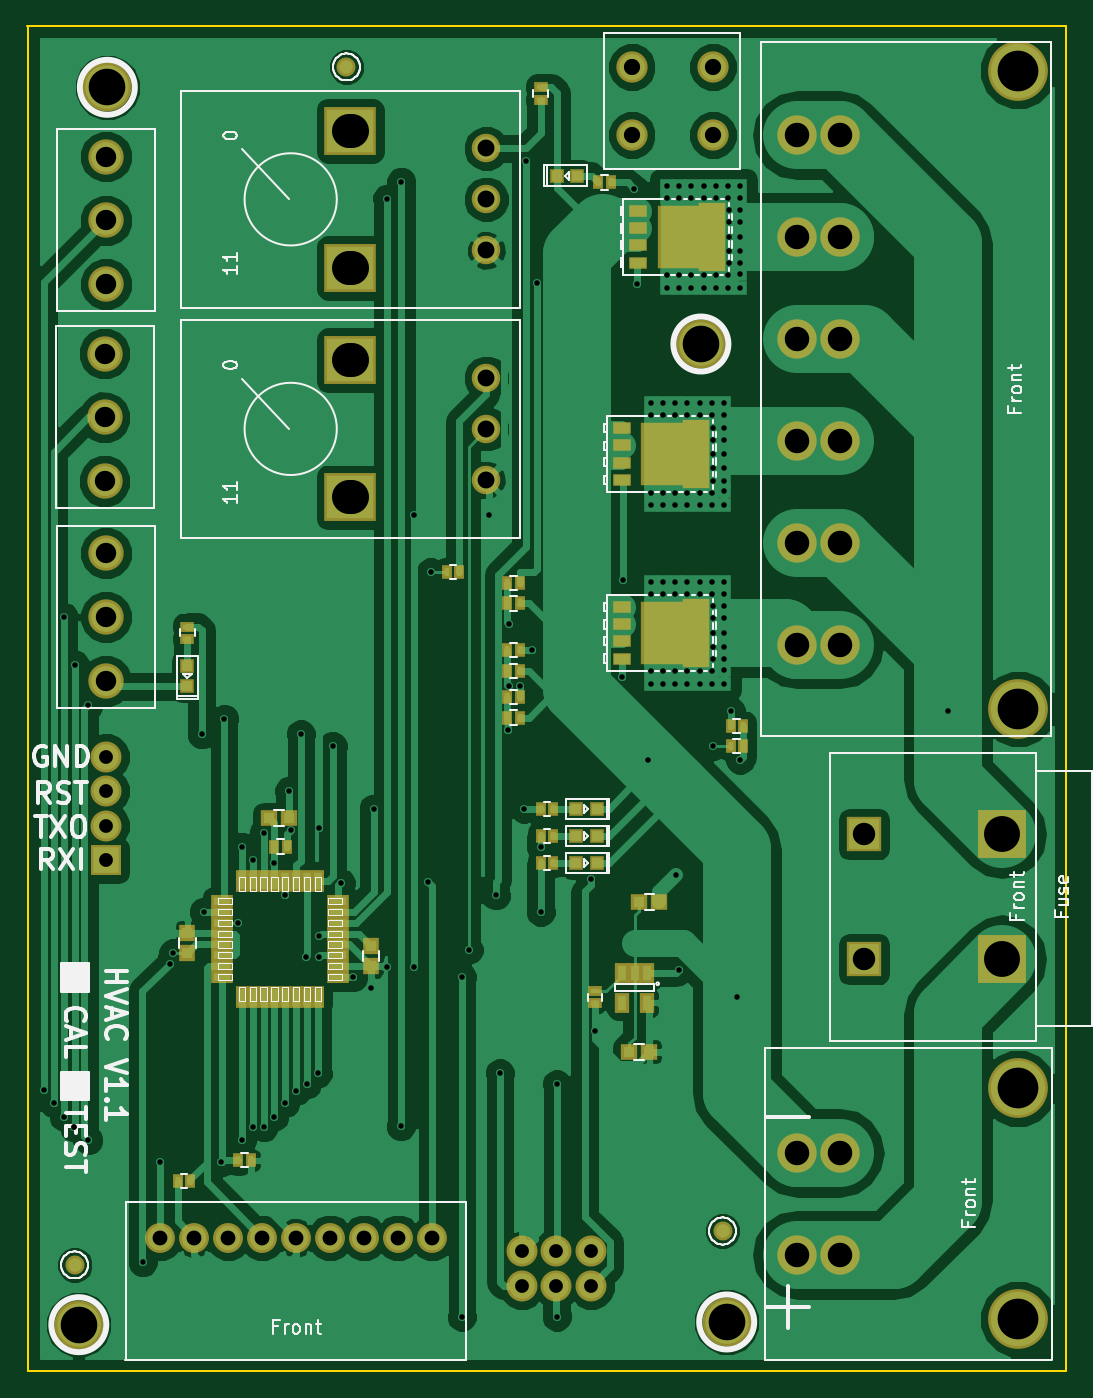
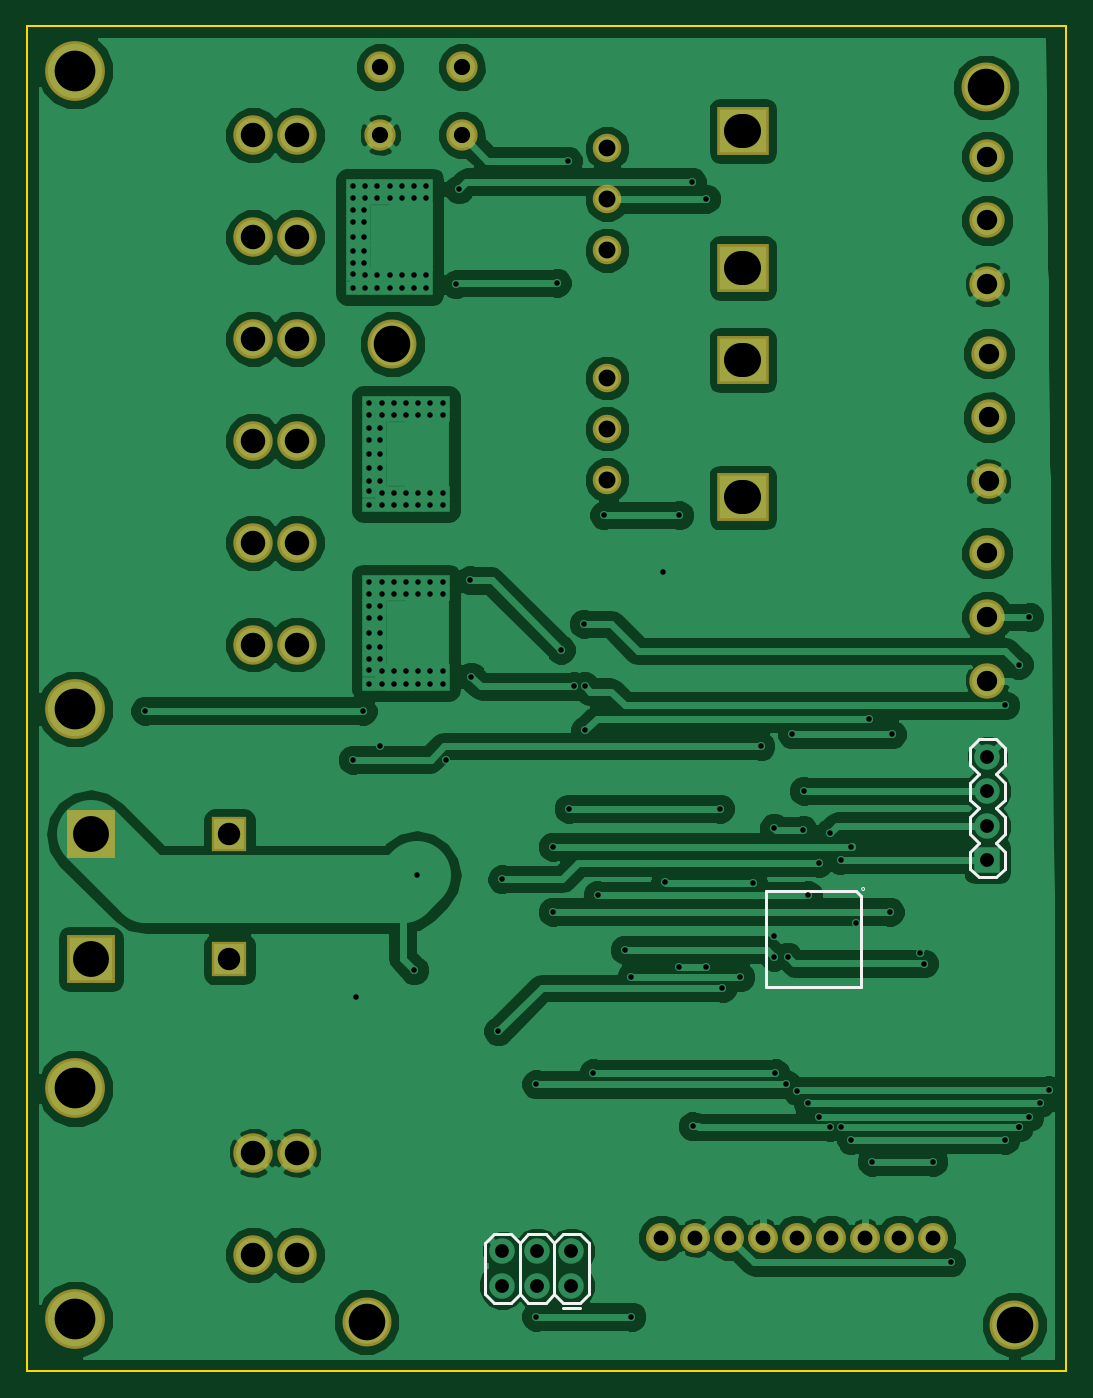
Circuit board: 10 layer files. Board 76.5 x 99.0 mm.
- bottom_copper: hvac-B.Cu.gbl (107720 bytes)
- bottom_mask: hvac-B.Mask.gbs (2072 bytes)
- paste: hvac-B.Paste.gbp (284 bytes)
- bottom_silk: hvac-B.SilkS.gbo (3059 bytes)
- outline: hvac-Edge.Cuts.gm1 (485 bytes)
- top_copper: hvac-F.Cu.gtl (111468 bytes)
- top_mask: hvac-F.Mask.gts (5926 bytes)
- paste: hvac-F.Paste.gtp (4709 bytes)
- top_silk: hvac-F.SilkS.gto (46755 bytes)
- drill: hvac.drl (4140 bytes)

=== bottom_copper: hvac-B.Cu.gbl (107720 bytes, source omitted) ===
=== bottom_mask: hvac-B.Mask.gbs ===
G04 #@! TF.FileFunction,Soldermask,Bot*
%FSLAX46Y46*%
G04 Gerber Fmt 4.6, Leading zero omitted, Abs format (unit mm)*
G04 Created by KiCad (PCBNEW 4.0.2+dfsg1-stable) date Tue 11 Jul 2017 10:21:47 PM MDT*
%MOMM*%
G01*
G04 APERTURE LIST*
%ADD10C,0.150000*%
%ADD11R,2.600000X2.600000*%
%ADD12R,3.600000X3.600000*%
%ADD13C,2.900000*%
%ADD14C,4.400000*%
%ADD15C,2.200000*%
%ADD16R,3.800000X3.600000*%
%ADD17C,2.100000*%
%ADD18C,3.600000*%
%ADD19C,2.300000*%
%ADD20C,2.600000*%
G04 APERTURE END LIST*
D10*
D11*
X111100000Y-105700000D03*
D12*
X121300000Y-105700000D03*
X121300000Y-96500000D03*
D11*
X111100000Y-96500000D03*
D13*
X109344000Y-127448000D03*
X109344000Y-119948000D03*
X106144000Y-127448000D03*
X106144000Y-119948000D03*
D14*
X122444000Y-115208000D03*
X122444000Y-132208000D03*
X122474000Y-40274000D03*
D13*
X106144000Y-45024000D03*
X106144000Y-52524000D03*
X106144000Y-60024000D03*
X106144000Y-67524000D03*
X106144000Y-75024000D03*
X106144000Y-82524000D03*
X109344000Y-82524000D03*
X109344000Y-75024000D03*
X109344000Y-67524000D03*
X109344000Y-60024000D03*
X109344000Y-52524000D03*
X109344000Y-45024000D03*
D14*
X122474000Y-87274000D03*
D15*
X79300000Y-126200000D03*
X76800000Y-126200000D03*
X59300000Y-126200000D03*
X61800000Y-126200000D03*
X74300000Y-126200000D03*
X64300000Y-126200000D03*
X66800000Y-126200000D03*
X71800000Y-126200000D03*
X69300000Y-126200000D03*
D16*
X73300000Y-71700000D03*
D17*
X83300000Y-66650000D03*
X83300000Y-62900000D03*
X83300000Y-70400000D03*
D16*
X73300000Y-61600000D03*
X73300000Y-54800000D03*
D17*
X83300000Y-49750000D03*
X83300000Y-46000000D03*
X83300000Y-53500000D03*
D16*
X73300000Y-44700000D03*
D18*
X55400000Y-41500000D03*
X99100000Y-60400000D03*
X53300000Y-132600000D03*
X101000000Y-132400000D03*
D19*
X100000000Y-40000000D03*
X100000000Y-45000000D03*
X94000000Y-45000000D03*
X94000000Y-40000000D03*
D20*
X55300000Y-56000000D03*
X55300000Y-46600000D03*
X55300000Y-51300000D03*
X55200000Y-70500000D03*
X55200000Y-61100000D03*
X55200000Y-65800000D03*
X55300000Y-85200000D03*
X55300000Y-75800000D03*
X55300000Y-80500000D03*
M02*

=== paste: hvac-B.Paste.gbp ===
G04 #@! TF.FileFunction,Paste,Bot*
%FSLAX46Y46*%
G04 Gerber Fmt 4.6, Leading zero omitted, Abs format (unit mm)*
G04 Created by KiCad (PCBNEW 4.0.2+dfsg1-stable) date Tue 11 Jul 2017 10:21:47 PM MDT*
%MOMM*%
G01*
G04 APERTURE LIST*
%ADD10C,0.150000*%
G04 APERTURE END LIST*
D10*
M02*

=== bottom_silk: hvac-B.SilkS.gbo ===
G04 #@! TF.FileFunction,Legend,Bot*
%FSLAX46Y46*%
G04 Gerber Fmt 4.6, Leading zero omitted, Abs format (unit mm)*
G04 Created by KiCad (PCBNEW 4.0.2+dfsg1-stable) date Tue 11 Jul 2017 10:21:47 PM MDT*
%MOMM*%
G01*
G04 APERTURE LIST*
%ADD10C,0.150000*%
%ADD11C,0.203200*%
%ADD12C,0.101600*%
G04 APERTURE END LIST*
D10*
D11*
X71603780Y-100704740D02*
X71603780Y-107710060D01*
X71603780Y-107710060D02*
X64598460Y-107710060D01*
X64598460Y-107710060D02*
X64598460Y-101057800D01*
X64951520Y-100704740D02*
X71603780Y-100704740D01*
X64951520Y-100704740D02*
X64598460Y-101057800D01*
D12*
X64551283Y-100524400D02*
G75*
G03X64551283Y-100524400I-107763J0D01*
G01*
D11*
X84650000Y-130375000D02*
X85285000Y-131010000D01*
X86555000Y-131010000D02*
X87190000Y-130375000D01*
X87190000Y-130375000D02*
X87825000Y-131010000D01*
X89095000Y-131010000D02*
X89730000Y-130375000D01*
X89730000Y-130375000D02*
X90365000Y-131010000D01*
X91635000Y-131010000D02*
X92270000Y-130375000D01*
X84650000Y-130375000D02*
X84650000Y-126565000D01*
X84650000Y-126565000D02*
X85285000Y-125930000D01*
X85285000Y-125930000D02*
X86555000Y-125930000D01*
X86555000Y-125930000D02*
X87190000Y-126565000D01*
X87190000Y-126565000D02*
X87825000Y-125930000D01*
X87825000Y-125930000D02*
X89095000Y-125930000D01*
X89095000Y-125930000D02*
X89730000Y-126565000D01*
X89730000Y-126565000D02*
X90365000Y-125930000D01*
X90365000Y-125930000D02*
X91635000Y-125930000D01*
X91635000Y-125930000D02*
X92270000Y-126565000D01*
X87190000Y-126565000D02*
X87190000Y-130375000D01*
X89730000Y-126565000D02*
X89730000Y-130375000D01*
X92270000Y-126565000D02*
X92270000Y-130375000D01*
X90365000Y-131010000D02*
X91635000Y-131010000D01*
X87825000Y-131010000D02*
X89095000Y-131010000D01*
X85285000Y-131010000D02*
X86555000Y-131010000D01*
X86555000Y-131342740D02*
X85285000Y-131342740D01*
X54030000Y-91415000D02*
X54030000Y-90145000D01*
X54030000Y-90145000D02*
X54665000Y-89510000D01*
X55935000Y-89510000D02*
X56570000Y-90145000D01*
X54665000Y-94590000D02*
X54030000Y-93955000D01*
X54030000Y-93955000D02*
X54030000Y-92685000D01*
X54030000Y-92685000D02*
X54665000Y-92050000D01*
X55935000Y-92050000D02*
X56570000Y-92685000D01*
X56570000Y-92685000D02*
X56570000Y-93955000D01*
X56570000Y-93955000D02*
X55935000Y-94590000D01*
X54030000Y-91415000D02*
X54665000Y-92050000D01*
X55935000Y-92050000D02*
X56570000Y-91415000D01*
X56570000Y-90145000D02*
X56570000Y-91415000D01*
X54030000Y-99035000D02*
X54030000Y-97765000D01*
X54030000Y-97765000D02*
X54665000Y-97130000D01*
X55935000Y-97130000D02*
X56570000Y-97765000D01*
X54665000Y-97130000D02*
X54030000Y-96495000D01*
X54030000Y-96495000D02*
X54030000Y-95225000D01*
X54030000Y-95225000D02*
X54665000Y-94590000D01*
X55935000Y-94590000D02*
X56570000Y-95225000D01*
X56570000Y-95225000D02*
X56570000Y-96495000D01*
X56570000Y-96495000D02*
X55935000Y-97130000D01*
X54665000Y-99670000D02*
X55935000Y-99670000D01*
X54030000Y-99035000D02*
X54665000Y-99670000D01*
X55935000Y-99670000D02*
X56570000Y-99035000D01*
X56570000Y-97765000D02*
X56570000Y-99035000D01*
X54665000Y-89510000D02*
X55935000Y-89510000D01*
M02*

=== outline: hvac-Edge.Cuts.gm1 ===
G04 #@! TF.FileFunction,Profile,NP*
%FSLAX46Y46*%
G04 Gerber Fmt 4.6, Leading zero omitted, Abs format (unit mm)*
G04 Created by KiCad (PCBNEW 4.0.2+dfsg1-stable) date Tue 11 Jul 2017 10:21:47 PM MDT*
%MOMM*%
G01*
G04 APERTURE LIST*
%ADD10C,0.150000*%
G04 APERTURE END LIST*
D10*
X49530000Y-136000000D02*
X49530000Y-37000000D01*
X126000000Y-136000000D02*
X49530000Y-136000000D01*
X126000000Y-37000000D02*
X126000000Y-136000000D01*
X49500000Y-37000000D02*
X125970000Y-37000000D01*
M02*

=== top_copper: hvac-F.Cu.gtl (111468 bytes, source omitted) ===
=== top_mask: hvac-F.Mask.gts ===
G04 #@! TF.FileFunction,Soldermask,Top*
%FSLAX46Y46*%
G04 Gerber Fmt 4.6, Leading zero omitted, Abs format (unit mm)*
G04 Created by KiCad (PCBNEW 4.0.2+dfsg1-stable) date Tue 11 Jul 2017 10:21:47 PM MDT*
%MOMM*%
G01*
G04 APERTURE LIST*
%ADD10C,0.150000*%
%ADD11R,1.150000X1.200000*%
%ADD12R,1.200000X1.150000*%
%ADD13R,1.000760X1.000760*%
%ADD14R,2.600000X2.600000*%
%ADD15R,3.600000X3.600000*%
%ADD16R,1.670000X0.958800*%
%ADD17R,0.958800X1.670000*%
%ADD18C,2.279600*%
%ADD19R,2.279600X2.279600*%
%ADD20C,2.900000*%
%ADD21C,4.400000*%
%ADD22C,2.200000*%
%ADD23R,0.800000X1.000000*%
%ADD24R,1.000000X0.800000*%
%ADD25R,3.800000X3.600000*%
%ADD26C,2.100000*%
%ADD27R,1.050000X1.460000*%
%ADD28R,1.300000X0.850000*%
%ADD29R,1.700000X4.850000*%
%ADD30R,3.450000X4.350000*%
%ADD31R,1.950000X5.100000*%
%ADD32R,3.700000X4.600000*%
%ADD33C,3.600000*%
%ADD34C,1.398220*%
%ADD35C,2.300000*%
%ADD36C,2.600000*%
G04 APERTURE END LIST*
D10*
D11*
X74800000Y-106200000D03*
X74800000Y-104700000D03*
D12*
X68800000Y-95300000D03*
X67300000Y-95300000D03*
D11*
X61300000Y-103750000D03*
X61300000Y-105250000D03*
D12*
X94550000Y-101500000D03*
X96050000Y-101500000D03*
X93800000Y-112500000D03*
X95300000Y-112500000D03*
D13*
X89920878Y-94612208D03*
X91419478Y-94612208D03*
X89920878Y-96612208D03*
X91419478Y-96612208D03*
X89920878Y-98612208D03*
X91419478Y-98612208D03*
X90000000Y-48000000D03*
X88501400Y-48000000D03*
X61300000Y-84100000D03*
X61300000Y-85598600D03*
D14*
X111100000Y-105700000D03*
D15*
X121300000Y-105700000D03*
X121300000Y-96500000D03*
D14*
X111100000Y-96500000D03*
D16*
X63808520Y-101408320D03*
X63808520Y-102208420D03*
X63808520Y-103008520D03*
X63808520Y-103808620D03*
X63808520Y-104606180D03*
X63808520Y-105406280D03*
X63808520Y-106206380D03*
X63808520Y-107006480D03*
D17*
X65302040Y-108500000D03*
X66102140Y-108500000D03*
X66902240Y-108500000D03*
X67702340Y-108500000D03*
X68499900Y-108500000D03*
X69300000Y-108500000D03*
X70100100Y-108500000D03*
X70900200Y-108500000D03*
D16*
X72393720Y-107006480D03*
X72393720Y-106206380D03*
X72393720Y-105406280D03*
X72393720Y-104606180D03*
X72393720Y-103808620D03*
X72393720Y-103008520D03*
X72393720Y-102208420D03*
X72393720Y-101408320D03*
D17*
X70900200Y-99914800D03*
X70100100Y-99914800D03*
X69300000Y-99914800D03*
X68499900Y-99914800D03*
X67702340Y-99914800D03*
X66902240Y-99914800D03*
X66102140Y-99914800D03*
X65302040Y-99914800D03*
D18*
X85920000Y-129740000D03*
X85920000Y-127200000D03*
X88460000Y-129740000D03*
X88460000Y-127200000D03*
X91000000Y-129740000D03*
X91000000Y-127200000D03*
D19*
X55300000Y-98400000D03*
D18*
X55300000Y-95860000D03*
X55300000Y-93320000D03*
X55300000Y-90780000D03*
D20*
X109344000Y-127448000D03*
X109344000Y-119948000D03*
X106144000Y-127448000D03*
X106144000Y-119948000D03*
D21*
X122444000Y-115208000D03*
X122444000Y-132208000D03*
X122474000Y-40274000D03*
D20*
X106144000Y-45024000D03*
X106144000Y-52524000D03*
X106144000Y-60024000D03*
X106144000Y-67524000D03*
X106144000Y-75024000D03*
X106144000Y-82524000D03*
X109344000Y-82524000D03*
X109344000Y-75024000D03*
X109344000Y-67524000D03*
X109344000Y-60024000D03*
X109344000Y-52524000D03*
X109344000Y-45024000D03*
D21*
X122474000Y-87274000D03*
D22*
X79300000Y-126200000D03*
X76800000Y-126200000D03*
X59300000Y-126200000D03*
X61800000Y-126200000D03*
X74300000Y-126200000D03*
X64300000Y-126200000D03*
X66800000Y-126200000D03*
X71800000Y-126200000D03*
X69300000Y-126200000D03*
D23*
X101300000Y-88500000D03*
X102200000Y-88500000D03*
X102200000Y-90000000D03*
X101300000Y-90000000D03*
D24*
X91300000Y-108050000D03*
X91300000Y-108950000D03*
D23*
X67700000Y-97400000D03*
X68600000Y-97400000D03*
X87319478Y-94612208D03*
X88219478Y-94612208D03*
X87319478Y-96612208D03*
X88219478Y-96612208D03*
X87319478Y-98612208D03*
X88219478Y-98612208D03*
X92450000Y-48500000D03*
X91550000Y-48500000D03*
D24*
X61300000Y-81200000D03*
X61300000Y-82100000D03*
D23*
X84850000Y-79500000D03*
X85750000Y-79500000D03*
X84850000Y-84500000D03*
X85750000Y-84500000D03*
X84850000Y-87900000D03*
X85750000Y-87900000D03*
X85750000Y-78000000D03*
X84850000Y-78000000D03*
X85750000Y-82950000D03*
X84850000Y-82950000D03*
X85750000Y-86400000D03*
X84850000Y-86400000D03*
D24*
X87300000Y-42400000D03*
X87300000Y-41500000D03*
D23*
X81300000Y-77200000D03*
X80400000Y-77200000D03*
D25*
X73300000Y-71700000D03*
D26*
X83300000Y-66650000D03*
X83300000Y-62900000D03*
X83300000Y-70400000D03*
D25*
X73300000Y-61600000D03*
X73300000Y-54800000D03*
D26*
X83300000Y-49750000D03*
X83300000Y-46000000D03*
X83300000Y-53500000D03*
D25*
X73300000Y-44700000D03*
D27*
X95166000Y-106700000D03*
X94216000Y-106700000D03*
X93266000Y-106700000D03*
X93266000Y-108900000D03*
X95166000Y-108900000D03*
D28*
X94475000Y-51865000D03*
X94475000Y-50595000D03*
X94475000Y-53135000D03*
D29*
X99950000Y-52500000D03*
D30*
X97750000Y-52500000D03*
D28*
X94475000Y-54405000D03*
D31*
X99950000Y-52500000D03*
D32*
X97750000Y-52500000D03*
D28*
X93275000Y-67865000D03*
X93275000Y-66595000D03*
X93275000Y-69135000D03*
D29*
X98750000Y-68500000D03*
D30*
X96550000Y-68500000D03*
D28*
X93275000Y-70405000D03*
D31*
X98750000Y-68500000D03*
D32*
X96550000Y-68500000D03*
D28*
X93275000Y-81015000D03*
X93275000Y-79745000D03*
X93275000Y-82285000D03*
D29*
X98750000Y-81650000D03*
D30*
X96550000Y-81650000D03*
D28*
X93275000Y-83555000D03*
D31*
X98750000Y-81650000D03*
D32*
X96550000Y-81650000D03*
D33*
X55400000Y-41500000D03*
X99100000Y-60400000D03*
X53300000Y-132600000D03*
X101000000Y-132400000D03*
D34*
X100700000Y-125700000D03*
X53000000Y-128200000D03*
X73000000Y-40000000D03*
D35*
X100000000Y-40000000D03*
X100000000Y-45000000D03*
X94000000Y-45000000D03*
X94000000Y-40000000D03*
D36*
X55300000Y-56000000D03*
X55300000Y-46600000D03*
X55300000Y-51300000D03*
X55200000Y-70500000D03*
X55200000Y-61100000D03*
X55200000Y-65800000D03*
X55300000Y-85200000D03*
X55300000Y-75800000D03*
X55300000Y-80500000D03*
D23*
X60600000Y-122000000D03*
X61500000Y-122000000D03*
X65950000Y-120500000D03*
X65050000Y-120500000D03*
M02*

=== paste: hvac-F.Paste.gtp ===
G04 #@! TF.FileFunction,Paste,Top*
%FSLAX46Y46*%
G04 Gerber Fmt 4.6, Leading zero omitted, Abs format (unit mm)*
G04 Created by KiCad (PCBNEW 4.0.2+dfsg1-stable) date Tue 11 Jul 2017 10:21:47 PM MDT*
%MOMM*%
G01*
G04 APERTURE LIST*
%ADD10C,0.150000*%
%ADD11R,0.750000X0.800000*%
%ADD12R,0.800000X0.750000*%
%ADD13R,0.797560X0.797560*%
%ADD14R,1.270000X0.558800*%
%ADD15R,0.558800X1.270000*%
%ADD16C,1.879600*%
%ADD17R,1.879600X1.879600*%
%ADD18R,0.400000X0.600000*%
%ADD19R,0.600000X0.400000*%
%ADD20R,0.650000X1.060000*%
%ADD21R,0.600000X0.900000*%
%ADD22R,0.900000X0.600000*%
%ADD23R,1.050000X0.600000*%
%ADD24C,0.998220*%
G04 APERTURE END LIST*
D10*
D11*
X74800000Y-106200000D03*
X74800000Y-104700000D03*
D12*
X68800000Y-95300000D03*
X67300000Y-95300000D03*
D11*
X61300000Y-103750000D03*
X61300000Y-105250000D03*
D12*
X94550000Y-101500000D03*
X96050000Y-101500000D03*
X93800000Y-112500000D03*
X95300000Y-112500000D03*
D13*
X89920878Y-94612208D03*
X91419478Y-94612208D03*
X89920878Y-96612208D03*
X91419478Y-96612208D03*
X89920878Y-98612208D03*
X91419478Y-98612208D03*
X90000000Y-48000000D03*
X88501400Y-48000000D03*
X61300000Y-84100000D03*
X61300000Y-85598600D03*
D14*
X63808520Y-101408320D03*
X63808520Y-102208420D03*
X63808520Y-103008520D03*
X63808520Y-103808620D03*
X63808520Y-104606180D03*
X63808520Y-105406280D03*
X63808520Y-106206380D03*
X63808520Y-107006480D03*
D15*
X65302040Y-108500000D03*
X66102140Y-108500000D03*
X66902240Y-108500000D03*
X67702340Y-108500000D03*
X68499900Y-108500000D03*
X69300000Y-108500000D03*
X70100100Y-108500000D03*
X70900200Y-108500000D03*
D14*
X72393720Y-107006480D03*
X72393720Y-106206380D03*
X72393720Y-105406280D03*
X72393720Y-104606180D03*
X72393720Y-103808620D03*
X72393720Y-103008520D03*
X72393720Y-102208420D03*
X72393720Y-101408320D03*
D15*
X70900200Y-99914800D03*
X70100100Y-99914800D03*
X69300000Y-99914800D03*
X68499900Y-99914800D03*
X67702340Y-99914800D03*
X66902240Y-99914800D03*
X66102140Y-99914800D03*
X65302040Y-99914800D03*
D16*
X85920000Y-129740000D03*
X85920000Y-127200000D03*
X88460000Y-129740000D03*
X88460000Y-127200000D03*
X91000000Y-129740000D03*
X91000000Y-127200000D03*
D17*
X55300000Y-98400000D03*
D16*
X55300000Y-95860000D03*
X55300000Y-93320000D03*
X55300000Y-90780000D03*
D18*
X101300000Y-88500000D03*
X102200000Y-88500000D03*
X102200000Y-90000000D03*
X101300000Y-90000000D03*
D19*
X91300000Y-108050000D03*
X91300000Y-108950000D03*
D18*
X67700000Y-97400000D03*
X68600000Y-97400000D03*
X87319478Y-94612208D03*
X88219478Y-94612208D03*
X87319478Y-96612208D03*
X88219478Y-96612208D03*
X87319478Y-98612208D03*
X88219478Y-98612208D03*
X92450000Y-48500000D03*
X91550000Y-48500000D03*
D19*
X61300000Y-81200000D03*
X61300000Y-82100000D03*
D18*
X84850000Y-79500000D03*
X85750000Y-79500000D03*
X84850000Y-84500000D03*
X85750000Y-84500000D03*
X84850000Y-87900000D03*
X85750000Y-87900000D03*
X85750000Y-78000000D03*
X84850000Y-78000000D03*
X85750000Y-82950000D03*
X84850000Y-82950000D03*
X85750000Y-86400000D03*
X84850000Y-86400000D03*
D19*
X87300000Y-42400000D03*
X87300000Y-41500000D03*
D18*
X81300000Y-77200000D03*
X80400000Y-77200000D03*
D20*
X95166000Y-106700000D03*
X94216000Y-106700000D03*
X93266000Y-106700000D03*
X93266000Y-108900000D03*
X95166000Y-108900000D03*
D21*
X97500000Y-51350000D03*
X96650000Y-51350000D03*
X98350000Y-51350000D03*
X97500000Y-53650000D03*
X96650000Y-53650000D03*
X98350000Y-53650000D03*
X98350000Y-52500000D03*
X96650000Y-52500000D03*
D22*
X100200000Y-50625000D03*
X100200000Y-54375000D03*
X100200000Y-51900000D03*
D23*
X94475000Y-51865000D03*
X94475000Y-50595000D03*
X94475000Y-53135000D03*
X94475000Y-54405000D03*
D22*
X100200000Y-53100000D03*
D21*
X97500000Y-52500000D03*
X96300000Y-67350000D03*
X95450000Y-67350000D03*
X97150000Y-67350000D03*
X96300000Y-69650000D03*
X95450000Y-69650000D03*
X97150000Y-69650000D03*
X97150000Y-68500000D03*
X95450000Y-68500000D03*
D22*
X99000000Y-66625000D03*
X99000000Y-70375000D03*
X99000000Y-67900000D03*
D23*
X93275000Y-67865000D03*
X93275000Y-66595000D03*
X93275000Y-69135000D03*
X93275000Y-70405000D03*
D22*
X99000000Y-69100000D03*
D21*
X96300000Y-68500000D03*
X96300000Y-80500000D03*
X95450000Y-80500000D03*
X97150000Y-80500000D03*
X96300000Y-82800000D03*
X95450000Y-82800000D03*
X97150000Y-82800000D03*
X97150000Y-81650000D03*
X95450000Y-81650000D03*
D22*
X99000000Y-79775000D03*
X99000000Y-83525000D03*
X99000000Y-81050000D03*
D23*
X93275000Y-81015000D03*
X93275000Y-79745000D03*
X93275000Y-82285000D03*
X93275000Y-83555000D03*
D22*
X99000000Y-82250000D03*
D21*
X96300000Y-81650000D03*
D24*
X100700000Y-125700000D03*
X53000000Y-128200000D03*
X73000000Y-40000000D03*
D18*
X60600000Y-122000000D03*
X61500000Y-122000000D03*
X65950000Y-120500000D03*
X65050000Y-120500000D03*
M02*

=== top_silk: hvac-F.SilkS.gto (46755 bytes, source omitted) ===
=== drill: hvac.drl ===
M48
;DRILL file {KiCad 4.0.2+dfsg1-stable} date Tue 11 Jul 2017 10:22:19 PM MDT
;FORMAT={2:4/ absolute / inch / suppress leading zeros}
FMAT,2
INCH,TZ
T1C0.016
T2C0.040
T3C0.043
T4C0.047
T5C0.049
T6C0.059
T7C0.065
T8C0.071
T9C0.098
T10C0.104
T11C0.106
T12C0.118
%
G90
G05
M72
T1
X19980Y-45413
X20256Y-45787
X20551Y-31693
X20551Y-46181
X20846Y-46476
X20846Y-46476
X20866Y-33071
X21260Y-34252
X21260Y-46850
X22835Y-50394
X23346Y-47480
X23621Y-41736
X23720Y-41437
X24543Y-35094
X24606Y-40236
X25118Y-47480
X25197Y-34646
X25591Y-40551
X25709Y-38346
X25709Y-46850
X26024Y-46476
X26024Y-38740
X26339Y-37953
X26339Y-46476
X26654Y-38819
X26654Y-46180
X26968Y-45787
X26969Y-39764
X27087Y-36732
X27126Y-37864
X27283Y-45433
X27421Y-35094
X27559Y-41535
X27598Y-45236
X27913Y-44921
X27953Y-37795
X27953Y-40945
X27953Y-41535
X28346Y-35433
X28576Y-39396
X28937Y-42126
X29449Y-42441
X29528Y-37244
X29921Y-19567
X29921Y-41831
X30315Y-46457
X30335Y-19075
X30709Y-28740
X30709Y-41831
X31102Y-39370
X31181Y-30394
X32087Y-42126
X32087Y-51969
X32283Y-41339
X32874Y-28740
X33071Y-39764
X33189Y-44921
X33425Y-34980
X33445Y-33701
X33465Y-31890
X33760Y-33701
X33898Y-37244
X33937Y-18465
X34134Y-32638
X34252Y-22008
X34370Y-38346
X34370Y-40236
X34843Y-45236
X34843Y-51969
X35827Y-39291
X35945Y-43701
X36736Y-33418
X36772Y-30630
X37087Y-19291
X37165Y-22047
X37474Y-35827
X37559Y-25492
X37559Y-25846
X37559Y-28091
X37559Y-28445
X37559Y-30669
X37559Y-31024
X37559Y-33268
X37559Y-33622
X37913Y-25492
X37913Y-25846
X37913Y-28091
X37913Y-28445
X37913Y-30669
X37913Y-31024
X37913Y-33268
X37913Y-33622
X38031Y-19193
X38031Y-19547
X38031Y-21791
X38031Y-22146
X38268Y-25492
X38268Y-25846
X38268Y-28091
X38268Y-28445
X38268Y-30669
X38268Y-31024
X38268Y-33268
X38268Y-33622
X38307Y-39173
X38386Y-19193
X38386Y-19547
X38386Y-21791
X38386Y-22146
X38386Y-41929
X38622Y-25492
X38622Y-25846
X38622Y-28091
X38622Y-28445
X38622Y-30669
X38622Y-31024
X38622Y-33268
X38622Y-33622
X38740Y-19193
X38740Y-19547
X38740Y-21791
X38740Y-22146
X38976Y-25492
X38976Y-25846
X38976Y-28091
X38976Y-28445
X38976Y-30669
X38976Y-31024
X38976Y-33268
X38976Y-33622
X39094Y-19193
X39094Y-19547
X39094Y-21791
X39094Y-22146
X39331Y-25492
X39331Y-25846
X39331Y-28091
X39331Y-28445
X39331Y-30669
X39331Y-31024
X39331Y-33268
X39331Y-33622
X39370Y-26201
X39370Y-26555
X39370Y-26969
X39370Y-27382
X39370Y-27736
X39370Y-31378
X39370Y-31732
X39370Y-32146
X39370Y-32559
X39370Y-32913
X39370Y-35433
X39449Y-19193
X39449Y-19547
X39449Y-21791
X39449Y-22146
X39685Y-25492
X39685Y-25846
X39685Y-26201
X39685Y-26555
X39685Y-26969
X39685Y-27382
X39685Y-27736
X39685Y-28051
X39685Y-28445
X39685Y-30669
X39685Y-31024
X39685Y-31378
X39685Y-31732
X39685Y-32146
X39685Y-32559
X39685Y-32913
X39685Y-33228
X39685Y-33622
X39803Y-19193
X39803Y-19547
X39803Y-21791
X39803Y-22146
X39843Y-19902
X39843Y-20256
X39843Y-20669
X39843Y-21083
X39843Y-21437
X39882Y-34409
X40058Y-42717
X40157Y-19193
X40157Y-19547
X40157Y-19902
X40157Y-20256
X40157Y-20669
X40157Y-21083
X40157Y-21437
X40157Y-21752
X40157Y-22146
X40157Y-35827
X46181Y-34409
T2
X21772Y-35740
X21772Y-36740
X21772Y-37740
X21772Y-38740
X33827Y-50079
X33827Y-51079
X34827Y-50079
X34827Y-51079
X35827Y-50079
X35827Y-51079
T3
X23346Y-49685
X24331Y-49685
X25315Y-49685
X26299Y-49685
X27283Y-49685
X28268Y-49685
X29252Y-49685
X30236Y-49685
X31220Y-49685
T4
X37008Y-15748
X37008Y-17717
X39370Y-15748
X39370Y-17717
T5
X32795Y-18110
X32795Y-19587
X32795Y-21063
X32795Y-24764
X32795Y-26240
X32795Y-27717
T6
X21732Y-24055
X21732Y-25906
X21732Y-27756
X21772Y-18346
X21772Y-20197
X21772Y-22047
X21772Y-29843
X21772Y-31693
X21772Y-33543
T7
X43740Y-37992
X43740Y-41614
T8
X41789Y-17726
X41789Y-20679
X41789Y-23631
X41789Y-26584
X41789Y-29537
X41789Y-32490
X41789Y-47224
X41789Y-50176
X43049Y-17726
X43049Y-20679
X43049Y-23631
X43049Y-26584
X43049Y-29537
X43049Y-32490
X43049Y-47224
X43049Y-50176
T10
X47756Y-37992
X47756Y-41614
T11
X20984Y-52205
X21811Y-16339
X39016Y-23780
X39764Y-52126
T12
X48206Y-45357
X48206Y-52050
X48218Y-15856
X48218Y-34360
T9
X28819Y-17598G85X28898Y-17598
G05
X28819Y-21575G85X28898Y-21575
G05
X28819Y-24252G85X28898Y-24252
G05
X28819Y-28228G85X28898Y-28228
G05
T0
M30

